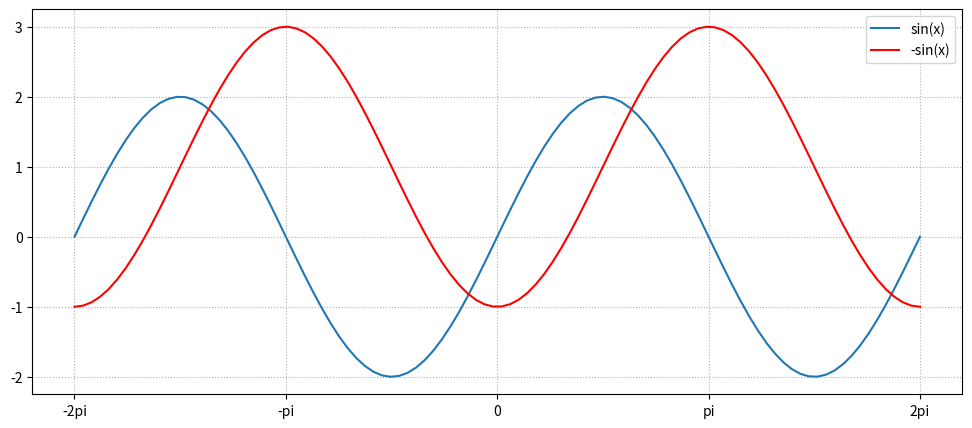
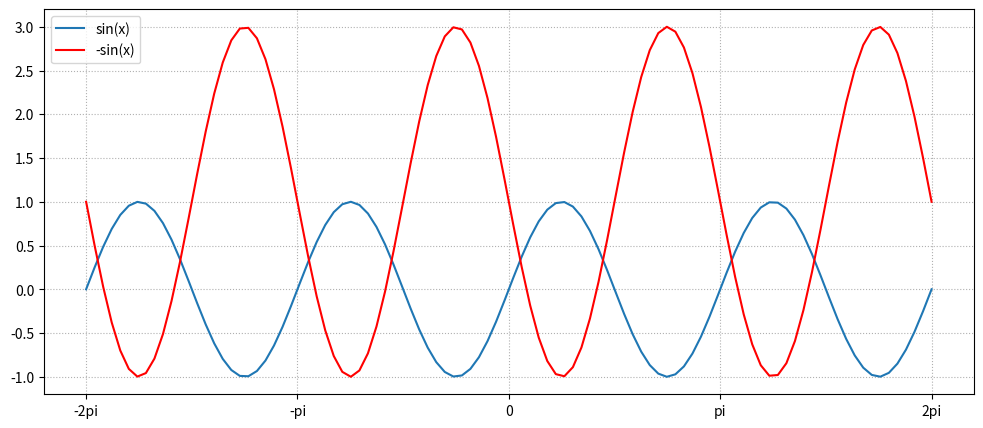
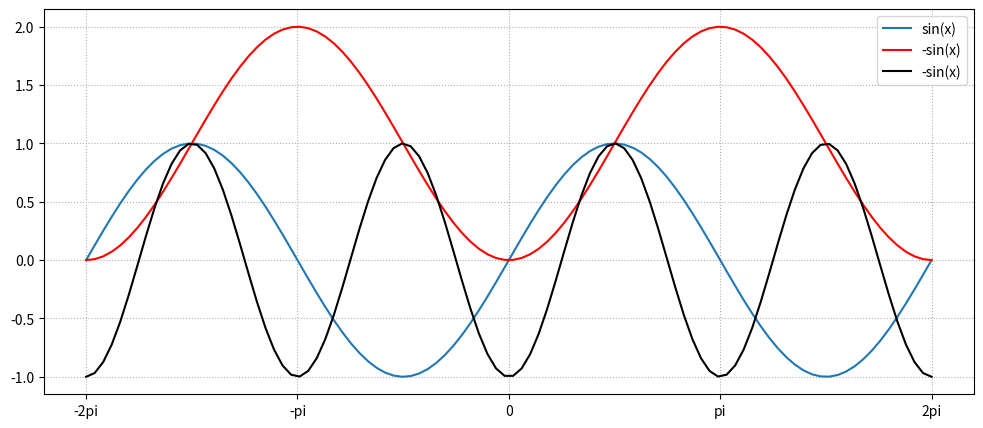

The script that saved these images, in order:
import numpy as np
import matplotlib.pyplot as plt

# x = np.linspace(-4, 4, 100)
# def polynomial(x, n):
#     y = x**n
#     return y
#
# y1 = polynomial(x,1)
# y2 = polynomial(x,2)
# y3 = polynomial(x,3)
# plt.plot(x, y1, label = "Y = X")
# plt.plot(x, y2, label = "y = x^2")
# plt.plot(x, y3, label = "y = x^3")
# plt.plot(x, polynomial(x, 4), label = " y = x^3")
# plt.ylim(-2, 2)
# plt.xlim(-2, 2)
# plt.legend()
# plt.grid(linestyle = ":")
# plt.show()
#-------------------------------------------------------------
# x = np.linspace(-2*np.pi, 2*np.pi, 100)
# # print(x)
# sin_x = np.sin(x)
# cos_x = np.cos(x)
# tan_x = np.tan(x)
#
# plt.figure(figsize= (12, 5))
# # plt.plot(x, sin_x, label = "sin(x)")
# # plt.plot(x, cos_x, label = "cos(x)")
# plt.plot(x, tan_x, label = "tan(x)")
# plt.vlines(0, -1, 1, color = 'r')
# plt.hlines(0, -2*np.pi, 2*np.pi, color = 'b')
# plt.ylim(-1,1)
# plt.xlim(-2*np.pi, 2*np.pi)
# plt.xticks([-2*np.pi, -np.pi, 0, np.pi, 2*np.pi], labels =
#                         ["-2pi", "-pi", "0", "pi", "2pi"])
# plt.legend()
# plt.grid(linestyle = ":")
# plt.show()
#==============================================================
# x = np.linspace(-2*np.pi, 2*np.pi, 100)
#
# sin_x = np.sin(x)
# cos_x = np.cos(x)
# tan_x = np.tan(x)
#
# y_list = [sin_x, cos_x, tan_x]
# y_label = ["sin(x)", "cos(x)", "tan(x)"]
# color_list = ["blue", "green", "red"]
# fig, ax = plt.subplots(3, 1, figsize = (12, 10))
# for i in range(3):
#     ax[i].plot(x, y_list[i], label = y_label[i], c = color_list[i])
#     ax[i].set_ylim(-1, 1)
#     ax[i].grid(linestyle = ':')
#     ax[i].set_xticks([-2*np.pi, -np.pi, 0, np.pi, 2*np.pi], labels =
#                          ["-2pi", "-pi", "0", "pi", "2pi"])
# plt.show()
#===============================================================
# (1) y - b = sin(x - a)의 그래프는 y = sin(x)의 그래프를 x축으로 a, y축으로 b만큼 평행 이동한 것이다.
# (1) y = sin(x - a) + b의 그래프는 y = sin(x)의 그래프를 x축으로 a, y축으로 b만큼 평행 이동한 것이다.
# x = np.linspace(-2*np.pi, 2*np.pi, 100)
# y = np.sin(x)
# y1 = np.sin(x - 2*np.pi) + 1
# plt.figure(figsize = (12, 5))
# plt.plot(x, y, label = 'sin(x)')
# plt.plot(x, y1, label = 'sin(x - pi) + 1')
# plt.xticks([-2*np.pi, -np.pi, 0, np.pi, 2*np.pi], labels = ["-2pi", "-pi", "0", "pi", "2pi"])
# plt.grid(linestyle = ":")
# plt.legend()
# plt.show()
# (2) y = -sin(x)의 그래프는 y - sin(x)의 그래프를 x축을 중심으로 선대칭이다
# x = np.linspace(-2*np.pi, 2*np.pi, 100)
# y = np.tan(x)
# y1 = -np.tan(x)
# plt.figure(figsize = (12, 5))
# plt.plot(x, y, label = 'tan(x)')
# plt.plot(x, y1, label = '-tan(x)', linestyle = ':')
# plt.xticks([-2*np.pi, -np.pi, 0, np.pi, 2*np.pi], labels = ["-2pi", "-pi", "0", "pi", "2pi"])
# plt.grid(linestyle = ":")
# plt.legend()
# plt.show()
# (3) y = a sin(x)의 그래프는 y = sin(x)의 함숫값을 a배한 것이다
# x = np.linspace(-2*np.pi, 2*np.pi, 100)
# y = np.cos(x)
# y1 = 2*np.cos(x)
# plt.figure(figsize = (12, 5))
# plt.plot(x, y, label = 'cos(x)')
# plt.plot(x, y1, label = '-cos(x)', color = 'red')
# plt.xticks([-2*np.pi, -np.pi, 0, np.pi, 2*np.pi], labels = ["-2pi", "-pi", "0", "pi", "2pi"])
# plt.grid(linestyle = ":")
# plt.legend()
# plt.show()
#(4) y = sin(ax)의 그래프는 y = sin(x) 와 모양은 같고 주기가 2pi/ |a|인 그래프이다
# x = np.linspace(-2*np.pi, 2*np.pi, 100)
# y = np.cos(x)
# y1 = np.cos(2*x)
# plt.figure(figsize = (12, 5))
# plt.plot(x, y, label = 'cos(x)')
# plt.plot(x, y1, label = '-cos(x)', color = 'red')
# plt.xticks([-2*np.pi, -np.pi, 0, np.pi, 2*np.pi], labels = ["-2pi", "-pi", "0", "pi", "2pi"])
# plt.grid(linestyle = ":")
# plt.legend()
# plt.show()
#=================================================예제
# x = np.linspace(-2*np.pi, 2*np.pi, 100)
# y = np.sin(x - np.pi/2)
# y1 = np.sin(x - np.pi/2) + 1
# plt.figure(figsize = (12, 5))
# plt.plot(x, y, label = 'sin(x)')
# plt.plot(x, y1, label = '-sin(x)', color = 'red')
# plt.xticks([-2*np.pi, -np.pi, 0, np.pi, 2*np.pi], labels = ["-2pi", "-pi", "0", "pi", "2pi"])
# plt.grid(linestyle = ":")
# plt.legend()
# plt.show()
#=================================================예제2
x = np.linspace(-2*np.pi, 2*np.pi, 100)
y = 2*np.sin(x)
y1 = 2*np.sin(x - np.pi/2) + 1
plt.figure(figsize = (12, 5))
plt.plot(x, y, label = 'sin(x)')
plt.plot(x, y1, label = '-sin(x)', color = 'red')
plt.xticks([-2*np.pi, -np.pi, 0, np.pi, 2*np.pi], labels = ["-2pi", "-pi", "0", "pi", "2pi"])
plt.grid(linestyle = ":")
plt.legend()
plt.show()
#================================================에제3
x = np.linspace(-2*np.pi, 2*np.pi, 100)
y = np.sin(2*x)
y1 = 2*np.sin(2*(x - np.pi/2)) + 1
plt.figure(figsize = (12, 5))
plt.plot(x, y, label = 'sin(x)')
plt.plot(x, y1, label = '-sin(x)', color = 'red')
plt.xticks([-2*np.pi, -np.pi, 0, np.pi, 2*np.pi], labels = ["-2pi", "-pi", "0", "pi", "2pi"])
plt.grid(linestyle = ":")
plt.legend()
plt.show()
#================================================에제4
x = np.linspace(-2*np.pi, 2*np.pi, 100)
y = np.cos(x - np.pi/2)
y1 = -np.cos(x) + 1
y2 = np.cos(2*x + np.pi)
plt.figure(figsize = (12, 5))
plt.plot(x, y, label = 'sin(x)')
plt.plot(x, y1, label = '-sin(x)', color = 'red')
plt.plot(x, y2, label = '-sin(x)', color = 'black')
plt.xticks([-2*np.pi, -np.pi, 0, np.pi, 2*np.pi], labels = ["-2pi", "-pi", "0", "pi", "2pi"])
plt.grid(linestyle = ":")
plt.legend()
plt.show()
